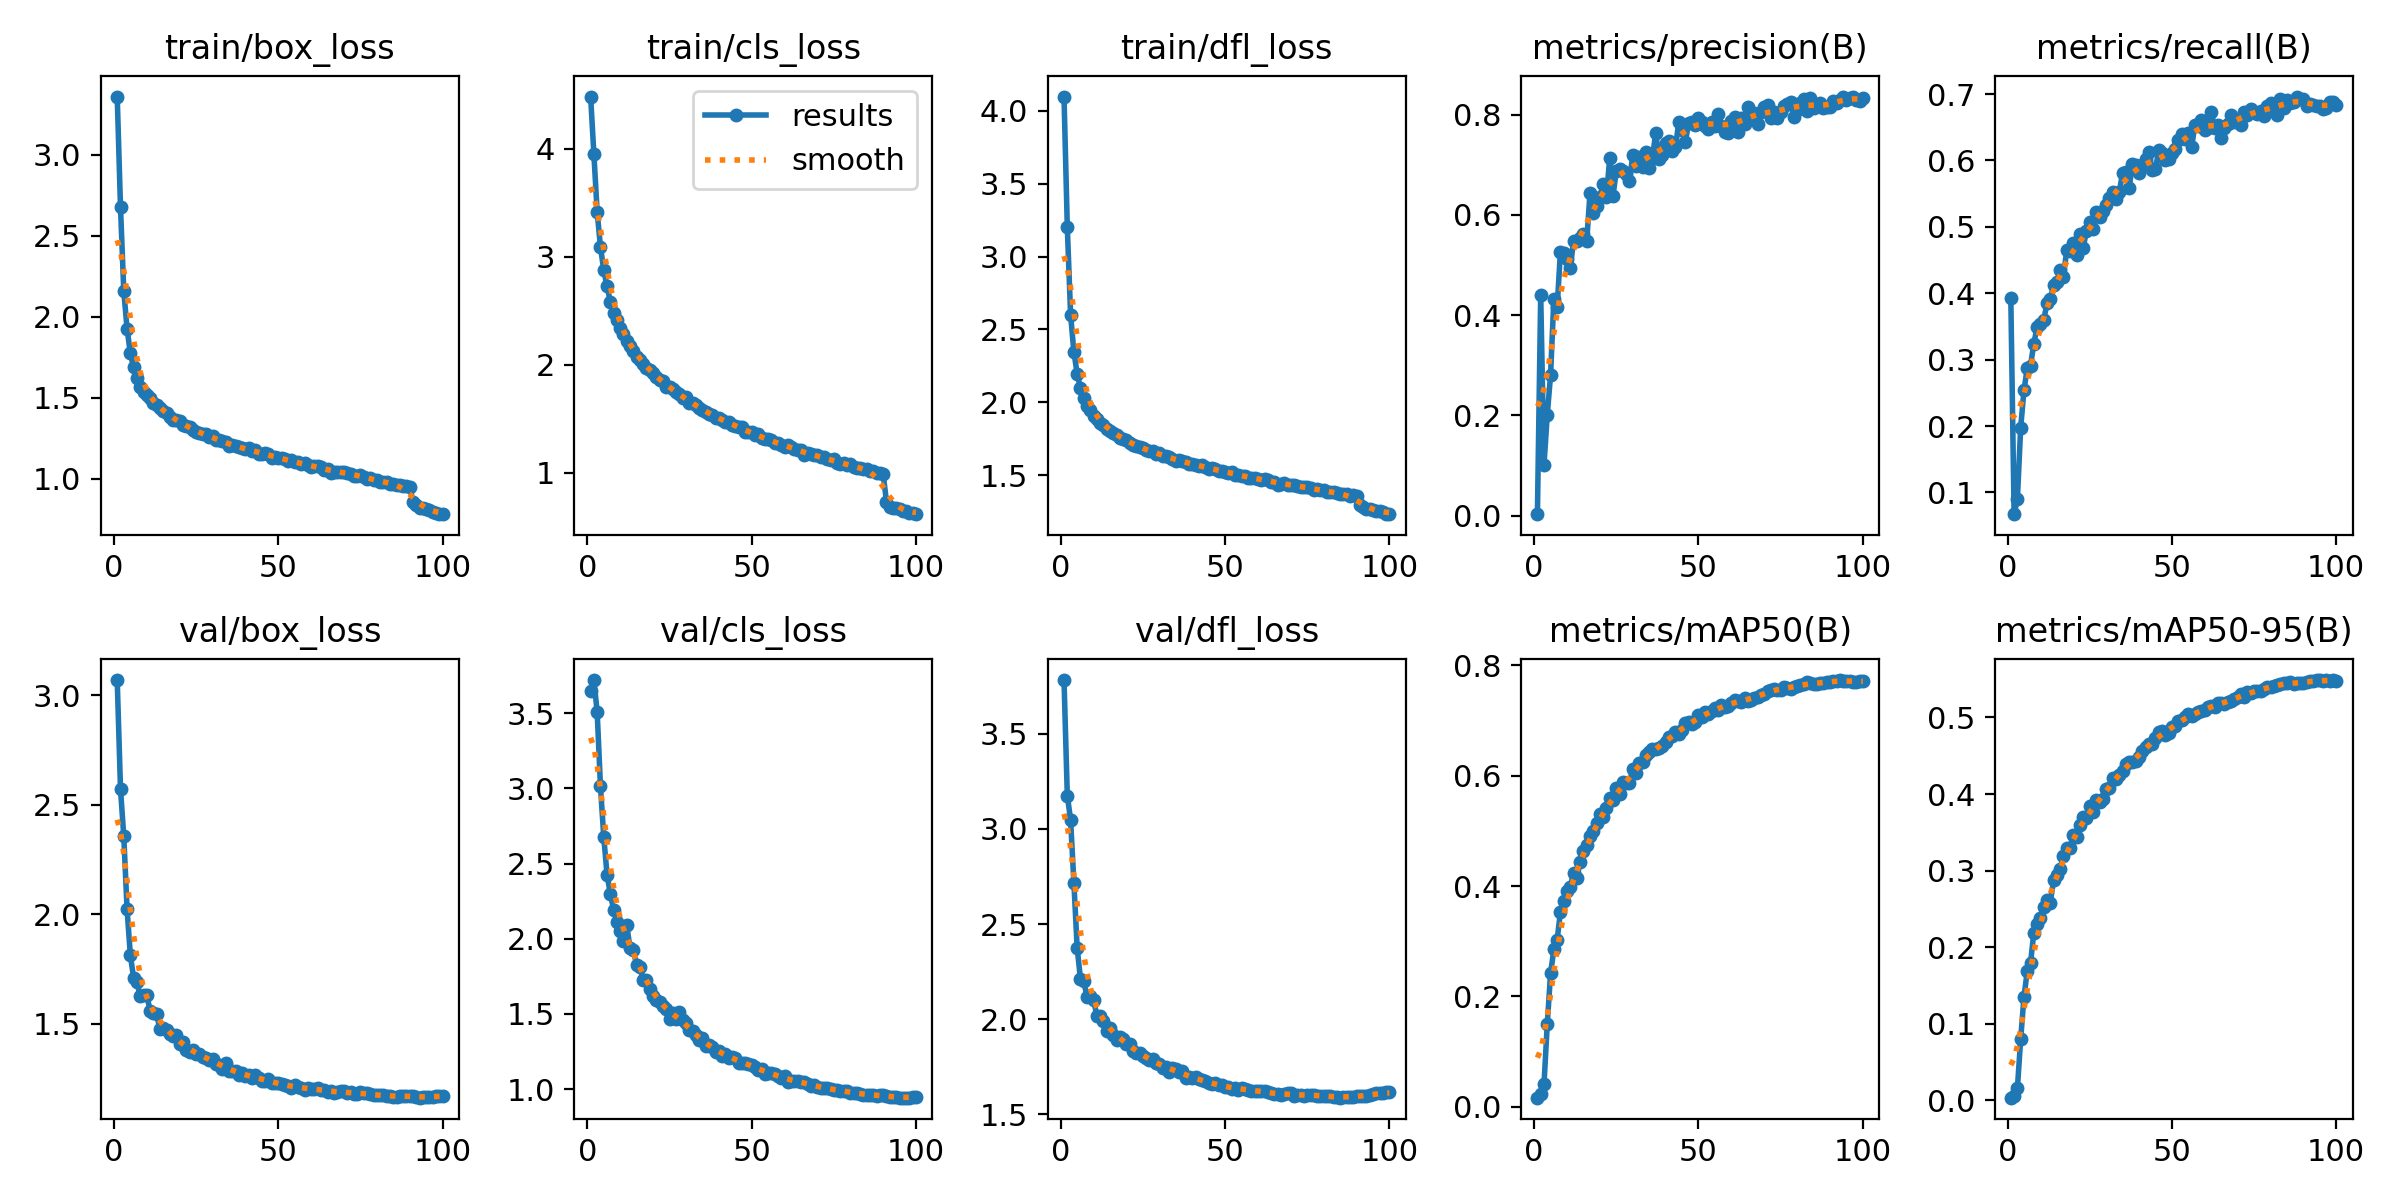

The table this chart was drawn from, first rows:
epoch, train/box_loss, train/cls_loss, train/dfl_loss, metrics/precision(B), metrics/recall(B), metrics/mAP50(B), metrics/mAP50-95(B), val/box_loss, val/cls_loss, val/dfl_loss, lr/pg0, lr/pg1, lr/pg2
1, 3.36, 4.483, 4.099, 0.00268, 0.3931, 0.0167, 0.00365, 3.07, 3.647, 3.782, 0.003326, 0.003326, 0.003326
2, 2.676, 3.947, 3.203, 0.4405, 0.06725, 0.02274, 0.00636, 2.572, 3.721, 3.175, 0.006594, 0.006594, 0.006594
3, 2.157, 3.412, 2.602, 0.1007, 0.08975, 0.04088, 0.01567, 2.356, 3.506, 3.048, 0.009795, 0.009795, 0.009795
4, 1.927, 3.089, 2.346, 0.2013, 0.1974, 0.1502, 0.08013, 2.022, 3.013, 2.718, 0.009703, 0.009703, 0.009703
5, 1.774, 2.874, 2.197, 0.2802, 0.2539, 0.2418, 0.1351, 1.812, 2.677, 2.375, 0.009604, 0.009604, 0.009604
6, 1.688, 2.725, 2.097, 0.432, 0.2871, 0.2852, 0.1689, 1.708, 2.426, 2.213, 0.009505, 0.009505, 0.009505
7, 1.622, 2.582, 2.032, 0.4152, 0.2912, 0.3031, 0.1796, 1.689, 2.299, 2.201, 0.009406, 0.009406, 0.009406
8, 1.569, 2.482, 1.976, 0.5262, 0.3243, 0.3526, 0.2191, 1.626, 2.192, 2.117, 0.009307, 0.009307, 0.009307
9, 1.539, 2.411, 1.945, 0.5235, 0.3488, 0.3729, 0.2307, 1.632, 2.114, 2.123, 0.009208, 0.009208, 0.009208
10, 1.52, 2.336, 1.906, 0.5122, 0.3532, 0.3906, 0.2378, 1.631, 2.055, 2.103, 0.009109, 0.009109, 0.009109
11, 1.497, 2.282, 1.886, 0.4939, 0.3594, 0.398, 0.2523, 1.559, 1.986, 2.016, 0.00901, 0.00901, 0.00901
12, 1.467, 2.218, 1.859, 0.5483, 0.3847, 0.4239, 0.2622, 1.551, 2.09, 2.019, 0.008911, 0.008911, 0.008911
13, 1.458, 2.176, 1.846, 0.5485, 0.3911, 0.414, 0.2579, 1.543, 1.935, 1.992, 0.008812, 0.008812, 0.008812
14, 1.436, 2.123, 1.819, 0.5545, 0.4121, 0.4442, 0.2872, 1.474, 1.927, 1.94, 0.008713, 0.008713, 0.008713
15, 1.421, 2.072, 1.802, 0.5613, 0.4166, 0.4632, 0.294, 1.48, 1.823, 1.953, 0.008614, 0.008614, 0.008614
16, 1.405, 2.044, 1.788, 0.5474, 0.4356, 0.4738, 0.302, 1.473, 1.813, 1.917, 0.008515, 0.008515, 0.008515
17, 1.383, 2.01, 1.776, 0.6437, 0.4251, 0.4912, 0.3195, 1.453, 1.726, 1.893, 0.008416, 0.008416, 0.008416
18, 1.363, 1.97, 1.758, 0.603, 0.4644, 0.4998, 0.3291, 1.443, 1.727, 1.905, 0.008317, 0.008317, 0.008317
19, 1.362, 1.946, 1.749, 0.6166, 0.463, 0.5144, 0.3301, 1.45, 1.667, 1.897, 0.008218, 0.008218, 0.008218
20, 1.359, 1.921, 1.744, 0.6357, 0.4754, 0.531, 0.3459, 1.406, 1.617, 1.873, 0.008119, 0.008119, 0.008119
21, 1.336, 1.882, 1.723, 0.6612, 0.4578, 0.5243, 0.3436, 1.416, 1.593, 1.869, 0.00802, 0.00802, 0.00802
22, 1.326, 1.859, 1.71, 0.6361, 0.4886, 0.5406, 0.3591, 1.379, 1.576, 1.836, 0.007921, 0.007921, 0.007921
23, 1.317, 1.845, 1.698, 0.713, 0.4676, 0.5596, 0.3705, 1.371, 1.551, 1.825, 0.007822, 0.007822, 0.007822
24, 1.302, 1.793, 1.692, 0.6383, 0.494, 0.5549, 0.3688, 1.378, 1.536, 1.824, 0.007723, 0.007723, 0.007723
25, 1.291, 1.794, 1.683, 0.6874, 0.5068, 0.5778, 0.384, 1.359, 1.465, 1.81, 0.007624, 0.007624, 0.007624
26, 1.285, 1.771, 1.673, 0.6906, 0.4969, 0.5667, 0.3768, 1.363, 1.509, 1.796, 0.007525, 0.007525, 0.007525
27, 1.275, 1.744, 1.666, 0.6878, 0.5218, 0.5889, 0.3928, 1.347, 1.466, 1.784, 0.007426, 0.007426, 0.007426
28, 1.276, 1.727, 1.664, 0.6813, 0.5149, 0.587, 0.389, 1.345, 1.51, 1.791, 0.007327, 0.007327, 0.007327
29, 1.26, 1.695, 1.647, 0.6667, 0.5242, 0.587, 0.3932, 1.335, 1.458, 1.769, 0.007228, 0.007228, 0.007228
30, 1.267, 1.696, 1.65, 0.7191, 0.5326, 0.612, 0.406, 1.34, 1.437, 1.765, 0.007129, 0.007129, 0.007129
31, 1.238, 1.641, 1.633, 0.698, 0.5436, 0.6048, 0.4082, 1.318, 1.395, 1.745, 0.00703, 0.00703, 0.00703
32, 1.238, 1.645, 1.631, 0.7155, 0.5531, 0.6231, 0.4205, 1.31, 1.383, 1.751, 0.006931, 0.006931, 0.006931
33, 1.234, 1.631, 1.622, 0.6963, 0.542, 0.6245, 0.4202, 1.295, 1.356, 1.725, 0.006832, 0.006832, 0.006832
34, 1.228, 1.597, 1.612, 0.7247, 0.5526, 0.6369, 0.4244, 1.321, 1.326, 1.743, 0.006733, 0.006733, 0.006733
35, 1.203, 1.584, 1.599, 0.6941, 0.5814, 0.642, 0.4304, 1.282, 1.337, 1.736, 0.006634, 0.006634, 0.006634
36, 1.211, 1.563, 1.604, 0.7146, 0.5822, 0.6483, 0.4394, 1.284, 1.286, 1.724, 0.006535, 0.006535, 0.006535
37, 1.202, 1.544, 1.596, 0.7635, 0.5588, 0.6476, 0.4417, 1.283, 1.293, 1.728, 0.006436, 0.006436, 0.006436
38, 1.196, 1.535, 1.59, 0.7114, 0.5946, 0.6502, 0.4414, 1.264, 1.283, 1.692, 0.006337, 0.006337, 0.006337
39, 1.188, 1.505, 1.578, 0.7188, 0.5927, 0.654, 0.4436, 1.276, 1.244, 1.698, 0.006238, 0.006238, 0.006238
40, 1.183, 1.509, 1.576, 0.7425, 0.5807, 0.6613, 0.4488, 1.263, 1.256, 1.69, 0.006139, 0.006139, 0.006139
41, 1.188, 1.489, 1.573, 0.7467, 0.5927, 0.6704, 0.4568, 1.264, 1.223, 1.694, 0.00604, 0.00604, 0.00604
42, 1.169, 1.473, 1.562, 0.7272, 0.602, 0.6711, 0.461, 1.251, 1.232, 1.684, 0.005941, 0.005941, 0.005941
43, 1.18, 1.47, 1.568, 0.7343, 0.6128, 0.6797, 0.4655, 1.265, 1.209, 1.681, 0.005842, 0.005842, 0.005842
44, 1.154, 1.442, 1.553, 0.7848, 0.5852, 0.6754, 0.4651, 1.254, 1.211, 1.674, 0.005743, 0.005743, 0.005743
45, 1.153, 1.431, 1.543, 0.7693, 0.587, 0.6828, 0.4725, 1.24, 1.207, 1.663, 0.005644, 0.005644, 0.005644
46, 1.163, 1.419, 1.549, 0.7446, 0.6155, 0.6957, 0.4805, 1.24, 1.171, 1.658, 0.005545, 0.005545, 0.005545
47, 1.154, 1.423, 1.54, 0.7841, 0.6113, 0.6968, 0.4821, 1.245, 1.171, 1.665, 0.005446, 0.005446, 0.005446
48, 1.131, 1.379, 1.527, 0.7845, 0.6007, 0.6932, 0.4771, 1.231, 1.176, 1.653, 0.005347, 0.005347, 0.005347
49, 1.133, 1.379, 1.527, 0.7798, 0.6017, 0.6962, 0.4801, 1.228, 1.169, 1.656, 0.005248, 0.005248, 0.005248
50, 1.131, 1.372, 1.525, 0.7923, 0.6111, 0.7091, 0.4871, 1.231, 1.16, 1.646, 0.005149, 0.005149, 0.005149
51, 1.129, 1.352, 1.517, 0.7846, 0.6172, 0.706, 0.4885, 1.223, 1.144, 1.642, 0.00505, 0.00505, 0.00505
52, 1.124, 1.354, 1.522, 0.7781, 0.6304, 0.7157, 0.4949, 1.218, 1.127, 1.633, 0.004951, 0.004951, 0.004951
53, 1.108, 1.318, 1.504, 0.771, 0.6395, 0.7118, 0.4962, 1.213, 1.132, 1.641, 0.004852, 0.004852, 0.004852
54, 1.115, 1.31, 1.504, 0.7853, 0.6325, 0.7168, 0.5008, 1.208, 1.103, 1.629, 0.004753, 0.004753, 0.004753
55, 1.103, 1.307, 1.494, 0.7781, 0.6418, 0.7217, 0.5051, 1.221, 1.107, 1.638, 0.004654, 0.004654, 0.004654
56, 1.105, 1.301, 1.493, 0.8008, 0.6199, 0.7185, 0.5016, 1.212, 1.108, 1.633, 0.004555, 0.004555, 0.004555
57, 1.089, 1.275, 1.483, 0.7776, 0.6533, 0.7275, 0.5047, 1.205, 1.101, 1.631, 0.004456, 0.004456, 0.004456
58, 1.096, 1.277, 1.479, 0.7659, 0.6512, 0.7237, 0.5075, 1.197, 1.088, 1.625, 0.004357, 0.004357, 0.004357
59, 1.083, 1.259, 1.478, 0.763, 0.6606, 0.7253, 0.508, 1.207, 1.073, 1.622, 0.004258, 0.004258, 0.004258
60, 1.072, 1.235, 1.473, 0.7879, 0.6461, 0.7319, 0.5103, 1.201, 1.084, 1.624, 0.004159, 0.004159, 0.004159
... 40 more rows
